Run: headless pygame with SDL's dummy video driver; simulated clock (each Clock.tick advances the game by its frame time, no real sleeping); random seed 0; keys injected as events and as key.get_pressed() state; no mouse input.
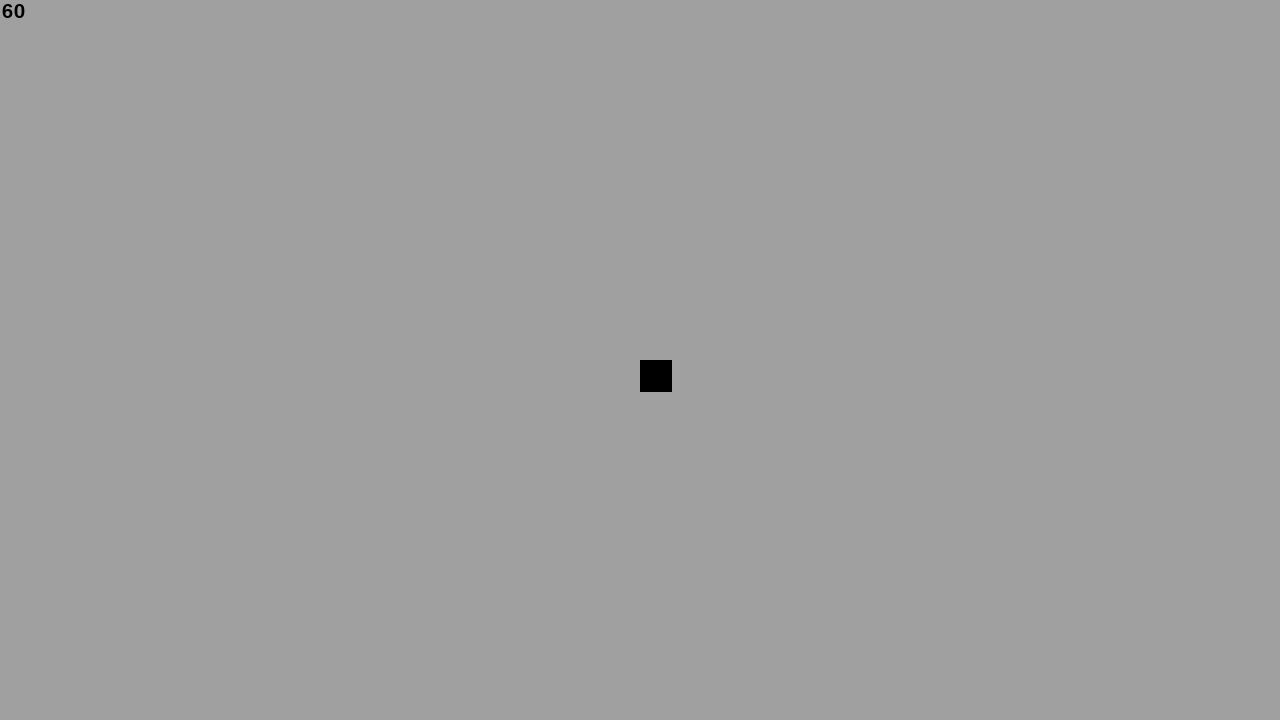
Frame 1 of 4 · flips 1–60 · no input
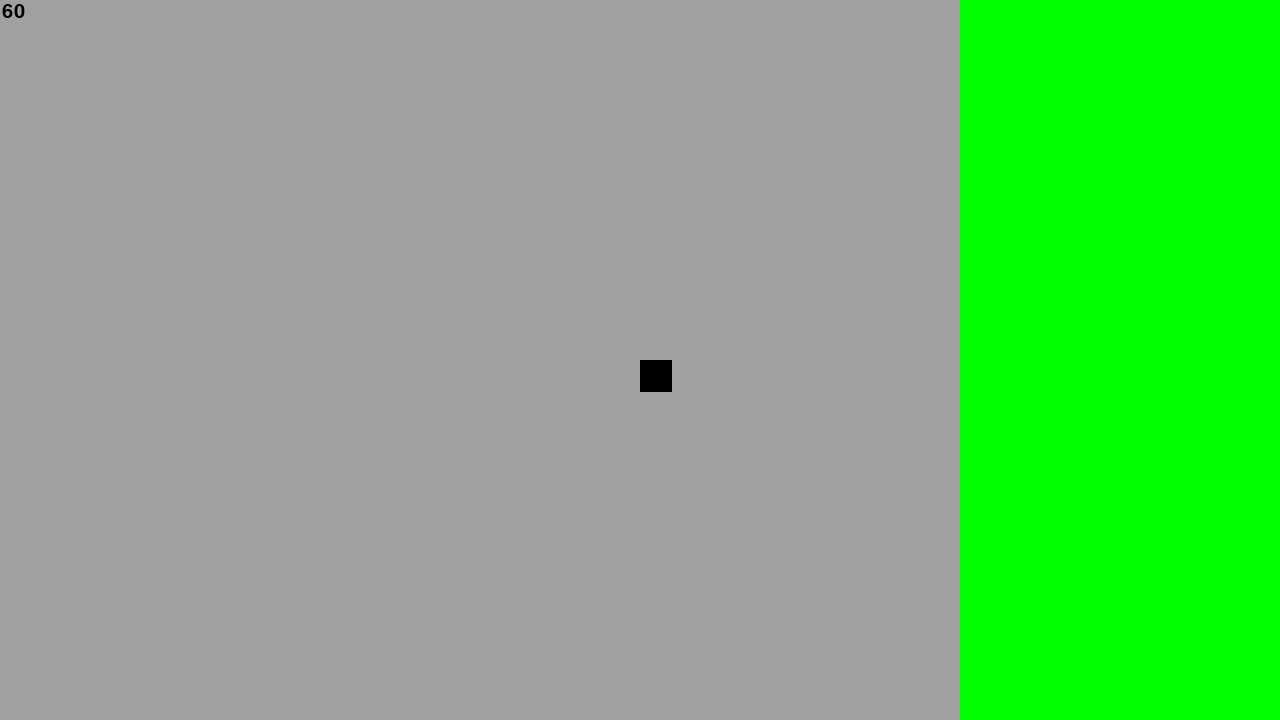
Frame 2 of 4 · flips 61–180 · tapped SPACE, RETURN · held RIGHT (→), D
Frame 3 of 4 · flips 181–300 · held DOWN (↓), S · screen unchanged from frame 2, image omitted
Frame 4 of 4 · flips 301–420 · held LEFT (←), A, UP (↑), W · screen unchanged from frame 3, image omitted

The pygame program that drew these frames:

import pygame, random
import time, threading

StartTime=time.time()
MAP_SIZE = 6400
SCREEN_WIDTH=1280
SCREEN_HEIGHT=720

COLORS = {
    0: (0, 255, 0),
    1: (0, 0, 255),
    2: (160, 160, 160)
}

class Tilemap:
    def __init__(self):
        self.map = []
        self.generateMap()

    def generateMap(self): # fonction a modifier c'est pour tester les couleurs 
        # plains
        self.map = [[0 for i in range(MAP_SIZE)] for j in range(MAP_SIZE)]
        
        # mountains
        for i in range(100):
            for j in range(100):
                self.map[i][j] = 2


    def render(self, surface, player_x, player_y):
        # 32x32
        for x, c in enumerate(self.map[player_x:player_x+40]): # bouge en fonction du joueur
            for y, tile in enumerate(c[player_y:player_y+23]):
                pygame.draw.rect(surface, COLORS[tile], pygame.Rect(x * 32, y * 32, 32, 32))

class FPS_counter:
    def __init__(self, clock, screen):
        self.clock = clock
        self.screen = screen

    def display(self):
        font = pygame.font.SysFont(None, 30)
        img = font.render(str(round(self.clock.get_fps())), True, (0, 0, 0))
        self.screen.blit(img, (2, 2))

class Player:
    def __init__(self, x, y):
        self.x = x
        self.y = y
        self.speed = 1

    def render(self, screen):
        pygame.draw.rect(screen, (0, 0, 0), pygame.Rect(SCREEN_WIDTH//2, SCREEN_HEIGHT//2, 32, 32)) # joueur toujours au millieu de l'écran, c'est le bg qui bouge

class EventHandler:
    def __init__(self):
        self.cooldown = 0 # pour ralentir la vitesse du personnage, l'action d'avancer ne s'execute qu'une fois sur 2

    def didQuit(self):
        # Did the user click the window close button?
        for event in pygame.event.get():
                if event.type == pygame.QUIT:
                    running = False
    def movePlayer(self, player):
        keys = pygame.key.get_pressed()
        self.cooldown += 1
        if self.cooldown >= 2:
            self.cooldown = 0
            return
        if keys[pygame.K_z] and player.y-1 > 20: # verif pour pas que le personnage ne sorte de la map
            player.y -= player.speed 
        if keys[pygame.K_q] and player.x-1 > 12:
            player.x -= player.speed
        if keys[pygame.K_s] and player.y+1 < MAP_SIZE-20:
            player.y += player.speed
        if keys[pygame.K_d] and player.x+1 < MAP_SIZE-12:
            player.x += player.speed
        
class Game:
    def __init__(self):
        # Initialize pygame
        pygame.init()
        self.screen = pygame.display.set_mode((SCREEN_WIDTH, SCREEN_HEIGHT), 0)
        self.tilemap = Tilemap()
        self.clock = pygame.time.Clock()
        self.fps_counter = FPS_counter(self.clock, self.screen)
        self.player = Player(10, 10)
        self.EventHandler = EventHandler()
    def run(self):
        # Run until the user asks to quit
        running = True

        while running:

            self.EventHandler.didQuit()
            self.EventHandler.movePlayer(self.player)

            # Fill the background with white
            self.screen.fill((255, 255, 255))

            # Draw
            self.tilemap.render(self.screen, self.player.x, self.player.y)
            self.player.render(self.screen)

            # fps
            self.clock.tick()
            self.fps_counter.display()

            # Flip the display
            pygame.display.flip()

        # Done! Time to quit.
        pygame.quit()


if __name__ == "__main__":
    game = Game()
    game.run()
